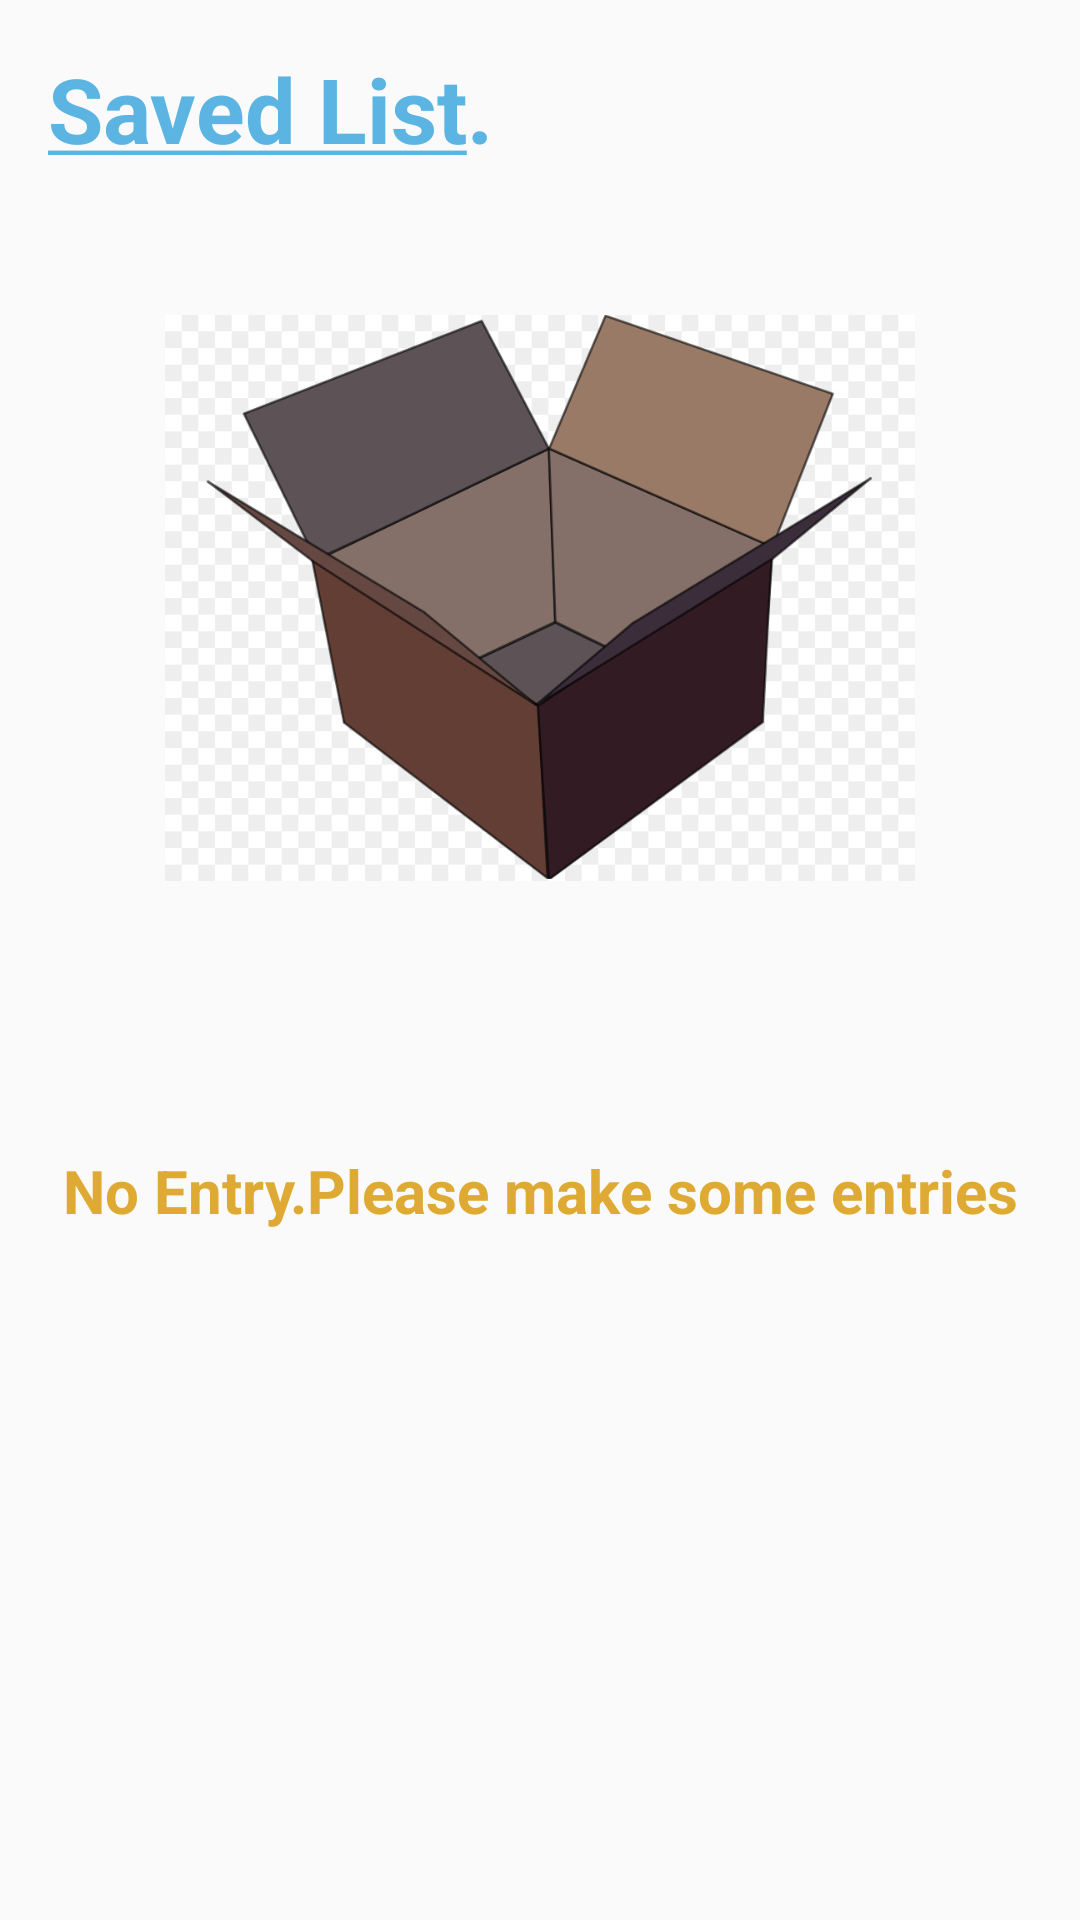

Write the Android layout XML for this screen, with the resource values it uses.
<!-- AndroidManifest.xml: application theme AppTheme -->
<!-- res/layout/list_fragment.xml -->
<?xml version="1.0" encoding="utf-8"?>
<LinearLayout
    xmlns:android="http://schemas.android.com/apk/res/android"
    android:orientation="vertical"
    android:layout_width="match_parent"
    android:layout_height="match_parent">

    <TextView
        android:layout_width="match_parent"
        android:layout_height="wrap_content"
        android:text="@string/saved_list"
        android:layout_marginTop="16dp"
        android:layout_marginLeft="16dp"
        android:textColor="@color/heading"
        android:textStyle="bold"
        android:textSize="30sp"
        />

    <RelativeLayout
        android:id="@+id/relative"
        android:layout_width="match_parent"
        android:layout_height="match_parent">


        <ImageView
            android:id="@+id/empty_image"
            android:layout_width="250dp"
            android:layout_height="250dp"
            android:layout_alignParentTop="true"
            android:layout_centerHorizontal="true"
            android:layout_marginTop="18dp"
            android:src="@drawable/empty" />

        <TextView
            android:textStyle="bold"
            android:textSize="20dp"
            android:textColor="@color/bg_row_background"
            android:id="@+id/empty_text"
            android:layout_width="match_parent"
            android:layout_height="wrap_content"
            android:layout_below="@id/empty_image"
            android:layout_alignParentStart="true"
            android:layout_marginStart="0dp"
            android:layout_marginTop="59dp"
            android:gravity="center"
            android:text="@string/empty_string" />

    </RelativeLayout>

    <android.support.v7.widget.RecyclerView
        android:id="@+id/rvToDoList"
        android:layout_width="match_parent"
        android:layout_height="match_parent"/>

</LinearLayout>
<!-- resources referenced by this layout -->
<resources>
  <color name="bg_row_background">#deaa33</color>
  <color name="heading">#FF5BB4E1</color>
  <!-- drawable empty: jpg bitmap (drawable, 54263 bytes) -->
  <string name="empty_string">No Entry.Please make some entries</string>
  <string name="saved_list">
          <u>Saved List</u>.
      </string>
  <style name="AppTheme" parent="Theme.AppCompat.Light.DarkActionBar">
          
          <item name="colorPrimary">@color/colorPrimary</item>
          <item name="colorPrimaryDark">@color/colorPrimaryDark</item>
          <item name="colorAccent">@color/colorAccent</item>
      </style>
  <color name="colorPrimary">#3F51B5</color>
  <color name="colorPrimaryDark">#303F9F</color>
  <color name="colorAccent">#FF4081</color>
</resources>
